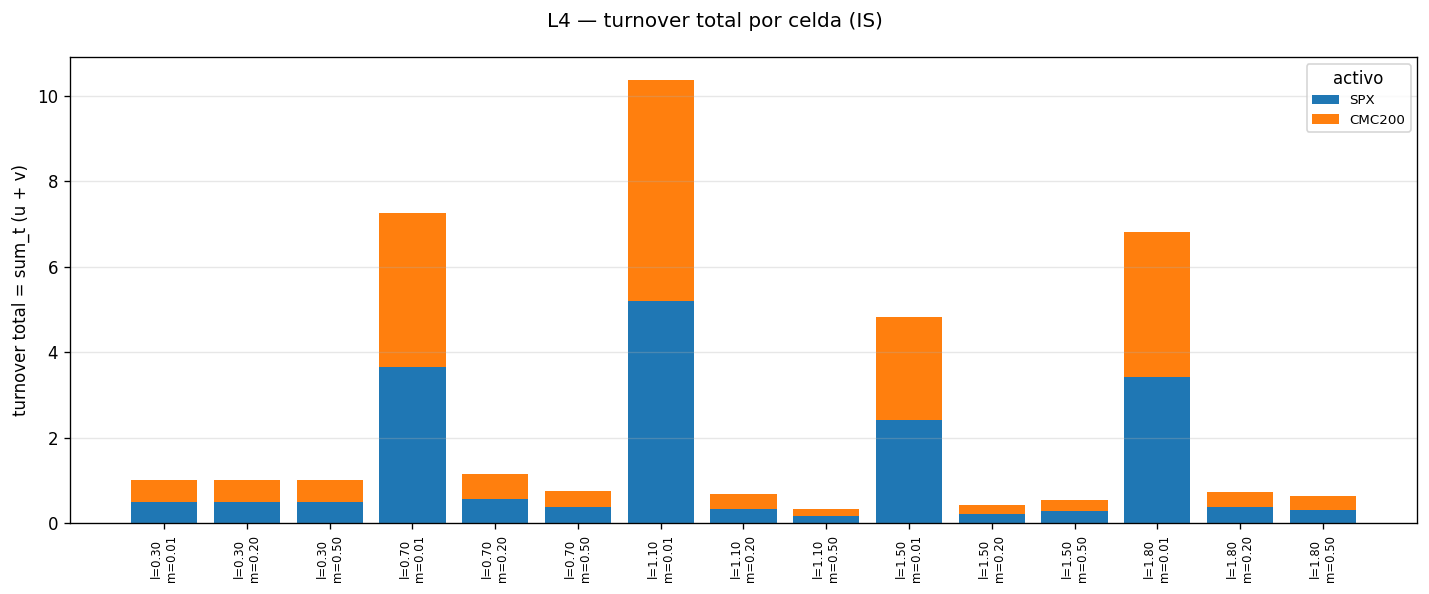

The data file committed next to this chart (first rows):
lambda, m, z, turnover_SPX, w_mean_SPX, w_init_SPX, w_final_SPX, turnover_CMC200, w_mean_CMC200, w_init_CMC200, w_final_CMC200, turnover_total
0.3, 0.01, 0.8306, 0.5003, 1.102349421939729e-08, 1.1329738600514863e-08, 1.1012518853414966e-08, 0.5001, 1, 1, 1, 1
0.3, 0.2, 0.7695, 0.5, 1.0774128404504935e-07, 1.943680252635587e-08, 3.582943488941507e-08, 0.5, 1, 1, 1, 1
0.3, 0.5, 0.7872, 0.5, 4.030582336486473e-08, 5.612909307245494e-08, 2.5602141338947277e-08, 0.5, 1, 1, 1, 1
0.7, 0.01, 0.5934, 3.646, 0.2929, 0.2798, 0.4705, 3.614, 0.7071, 0.7202, 0.5295, 7.261
0.7, 0.2, 0.5864, 0.5731, 0.304, 0.284, 0.3892, 0.5731, 0.696, 0.716, 0.6108, 1.146
0.7, 0.5, 0.5814, 0.3771, 0.3211, 0.296, 0.343, 0.3771, 0.6789, 0.704, 0.657, 0.7542
1.1, 0.01, 0.4656, 5.189, 0.6643, 0.6737, 0.673, 5.189, 0.3357, 0.3263, 0.327, 10.38
1.1, 0.2, 0.5232, 0.337, 0.5616, 0.5498, 0.5552, 0.337, 0.4384, 0.4502, 0.4448, 0.674
1.1, 0.5, 0.512, 0.1716, 0.5782, 0.5504, 0.5886, 0.1716, 0.4218, 0.4496, 0.4114, 0.3432
1.5, 0.01, 0.5007, 2.415, 0.695, 0.6762, 0.7643, 2.415, 0.305, 0.3238, 0.2357, 4.829
1.5, 0.2, 0.4972, 0.2106, 0.6748, 0.6691, 0.6754, 0.2052, 0.3252, 0.3309, 0.3246, 0.4157
1.5, 0.5, 0.4549, 0.2754, 0.7464, 0.7484, 0.7449, 0.2747, 0.2536, 0.2516, 0.2551, 0.5501
1.8, 0.01, 0.4618, 3.409, 0.8084, 0.8068, 0.8066, 3.409, 0.1916, 0.1932, 0.1934, 6.818
1.8, 0.2, 0.4685, 0.3686, 0.799, 0.8049, 0.798, 0.3685, 0.201, 0.1951, 0.202, 0.7371
1.8, 0.5, 0.47, 0.3204, 0.7894, 0.7982, 0.7764, 0.3204, 0.2106, 0.2018, 0.2236, 0.6408
